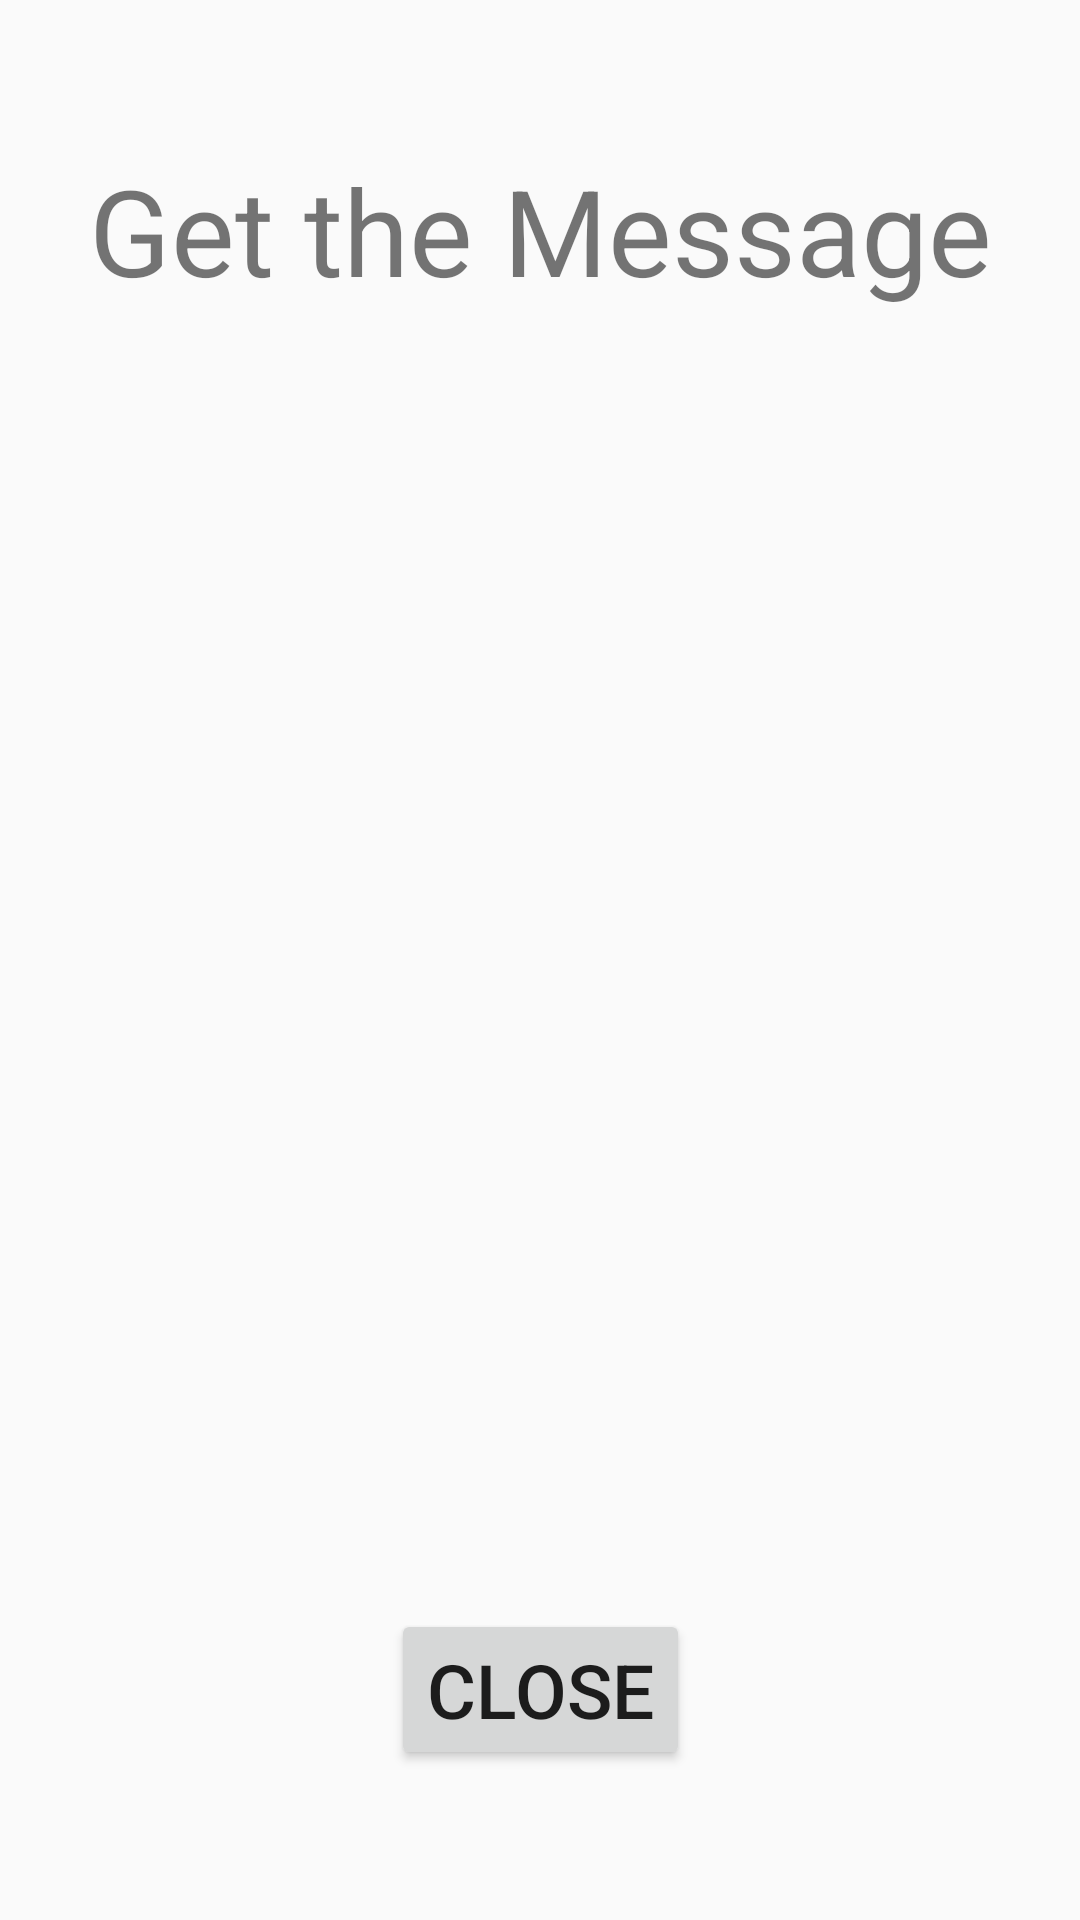

Produce the Android XML layout that renders to this screen, including the resource entries it uses.
<!-- AndroidManifest.xml: application theme AppTheme -->
<!-- res/layout/activity_display_message.xml -->
<?xml version="1.0" encoding="utf-8"?>
<androidx.constraintlayout.widget.ConstraintLayout xmlns:android="http://schemas.android.com/apk/res/android"
    xmlns:app="http://schemas.android.com/apk/res-auto"
    xmlns:tools="http://schemas.android.com/tools"
    android:layout_width="match_parent"
    android:layout_height="match_parent"
    tools:context=".DisplayMessageActivity">

    <TextView
        android:id="@+id/messageTextView"
        android:layout_width="match_parent"
        android:layout_height="wrap_content"
        android:layout_marginTop="50dp"
        android:text="@string/getmessage"
        android:textAlignment="center"
        android:textSize="40sp"
        app:layout_constraintEnd_toEndOf="parent"
        app:layout_constraintStart_toStartOf="parent"
        app:layout_constraintTop_toTopOf="parent" />

    <Button
        android:id="@+id/closeButton"
        android:layout_width="wrap_content"
        android:layout_height="wrap_content"
        android:layout_marginBottom="50dp"
        android:text="@string/close"
        android:onClick="sendMessage"
        android:textSize="25sp"
        app:layout_constraintBottom_toBottomOf="parent"
        app:layout_constraintEnd_toEndOf="parent"
        app:layout_constraintStart_toStartOf="parent" />
</androidx.constraintlayout.widget.ConstraintLayout>
<!-- resources referenced by this layout -->
<resources>
  <string name="close">Close</string>
  <string name="getmessage">Get the Message</string>
  <style name="AppTheme" parent="Theme.AppCompat.Light.DarkActionBar">
          
          <item name="colorPrimary">@color/colorPrimary</item>
          <item name="colorPrimaryDark">@color/colorPrimaryDark</item>
          <item name="colorAccent">@color/colorAccent</item>
      </style>
  <color name="colorPrimary">#008577</color>
  <color name="colorPrimaryDark">#00574B</color>
  <color name="colorAccent">#D81B60</color>
</resources>
